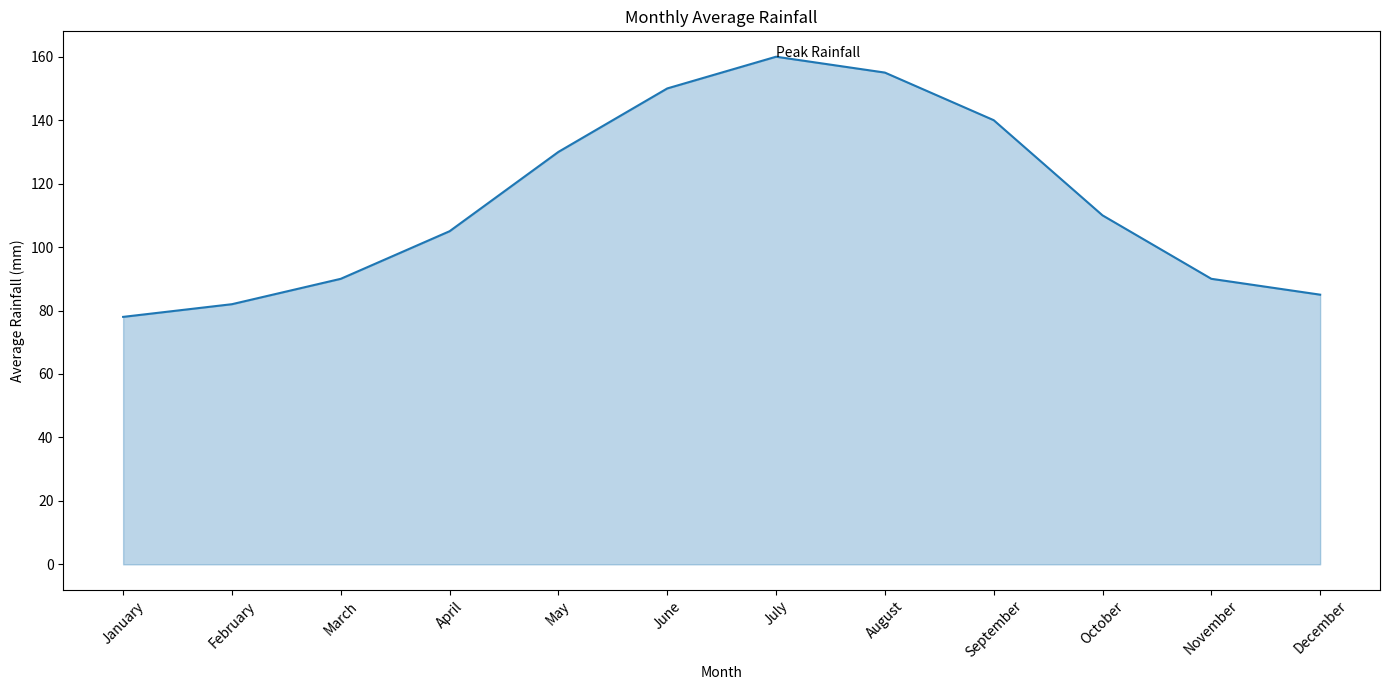

The script that saved this image:

import pandas as pd
import seaborn as sns
import matplotlib.pyplot as plt

data = {
    'Month': ['January', 'February', 'March', 'April', 'May', 'June', 
              'July', 'August', 'September', 'October', 'November', 'December'],
    'Average_Rainfall': [78, 82, 90, 105, 130, 150, 160, 155, 140, 110, 90, 85]
}

df = pd.DataFrame(data)

plt.figure(figsize=(14, 7))

ax = sns.lineplot(x='Month', y='Average_Rainfall', data=df, color='#1f77b4')
plt.fill_between(df['Month'], df['Average_Rainfall'], color='#1f77b4', alpha=0.3)

plt.text(6, 160, 'Peak Rainfall', horizontalalignment='left', size='medium', color='black')

plt.xticks(rotation=45)
plt.xlabel('Month')
plt.ylabel('Average Rainfall (mm)')
plt.title('Monthly Average Rainfall')

plt.tight_layout()
plt.show()
